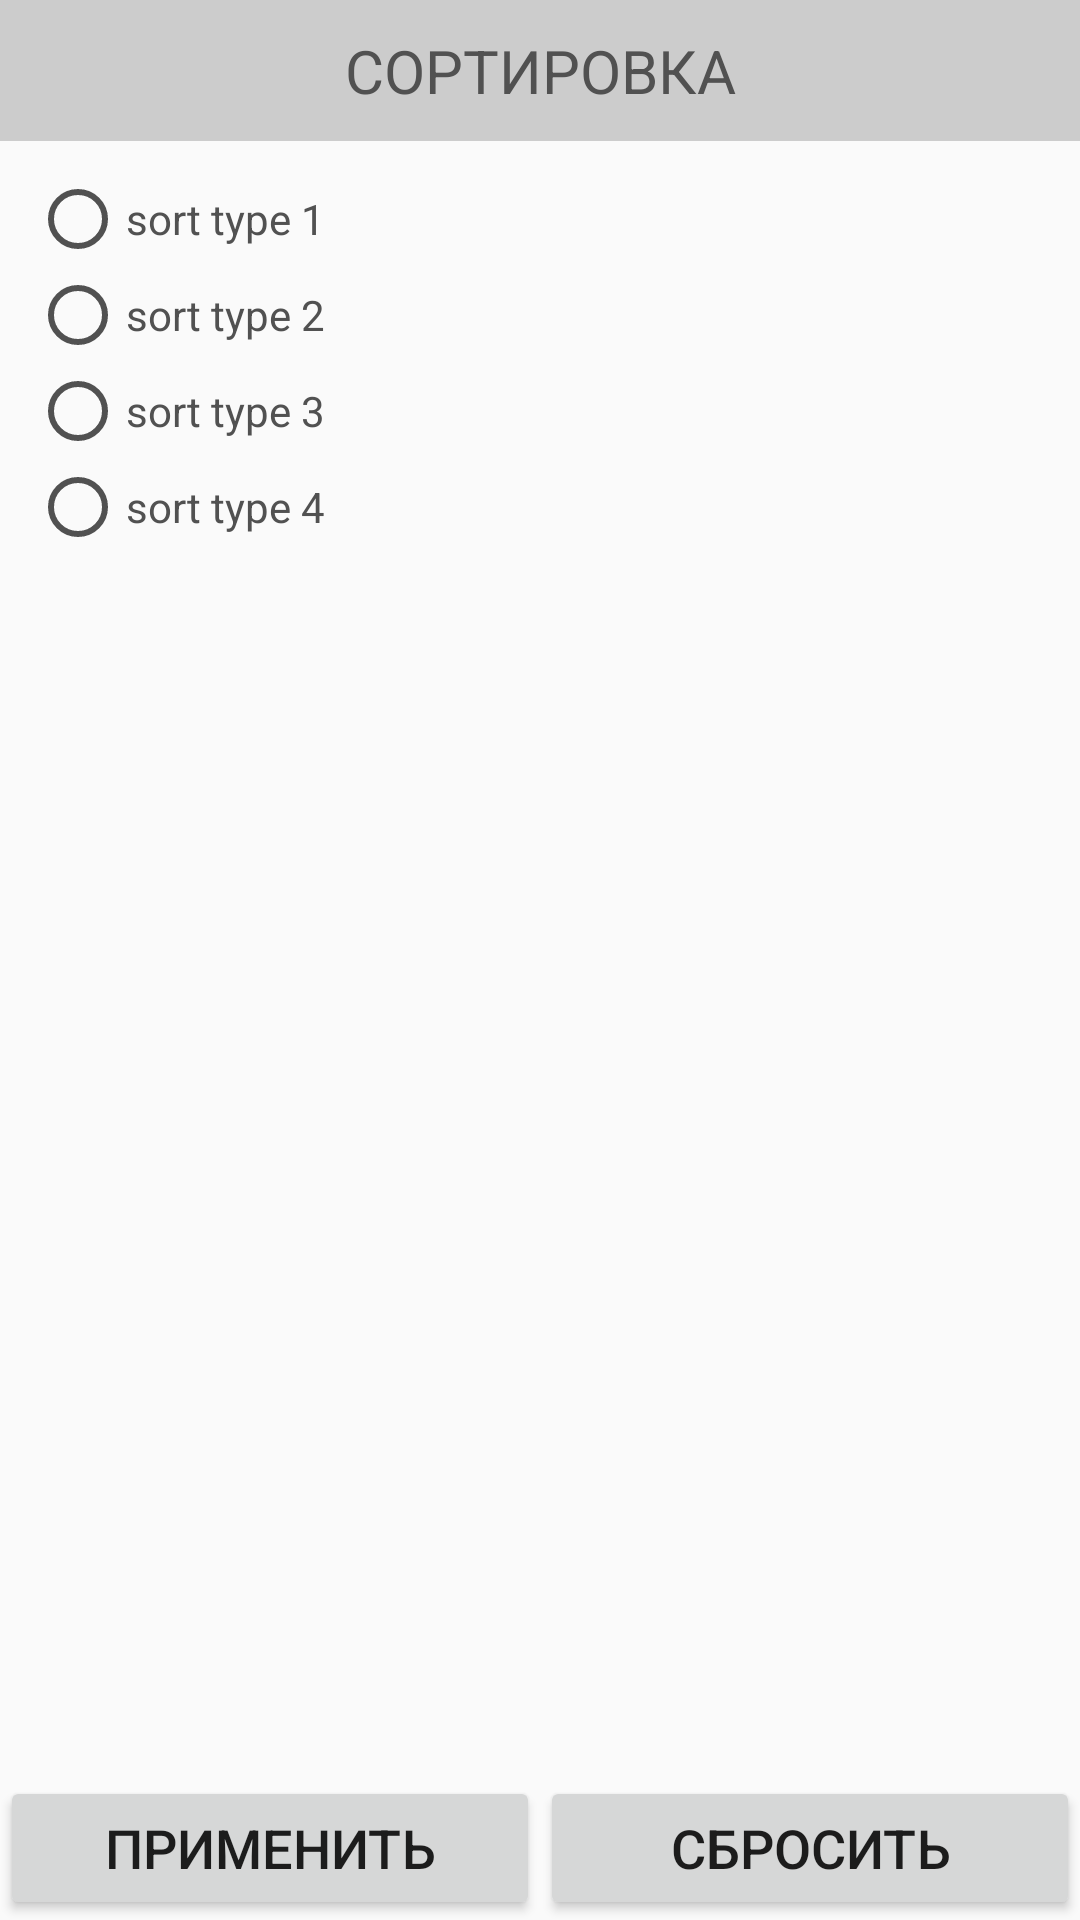

Write the Android layout XML for this screen, with the resource values it uses.
<!-- AndroidManifest.xml: application theme MyAppsTheme -->
<!-- res/layout/fragment_sort.xml -->
<?xml version="1.0" encoding="utf-8"?>
<LinearLayout xmlns:android="http://schemas.android.com/apk/res/android"
    android:id="@+id/sortLL_container"
    android:layout_width="match_parent"
    android:layout_height="match_parent"
    android:orientation="vertical">
    <TextView
        android:layout_width="match_parent"
        android:layout_height="wrap_content"
        android:textAlignment="center"
        android:textSize="20sp"
        android:textColor="@color/colorDarkGray_"
        android:background="@color/colorGray_"
        android:text="@string/btn_sort_text"
        android:paddingTop="10dp"
        android:paddingBottom="10dp"/>
    <RadioGroup
        android:layout_width="match_parent"
        android:layout_height="wrap_content"
        android:padding="10dp">
        <RadioButton
            android:layout_width="match_parent"
            android:layout_height="wrap_content"
            android:textColor="@color/colorDarkGray_"
            android:buttonTint="@color/colorDarkGray_"
            android:text="sort type 1"/>
        <RadioButton
            android:layout_width="match_parent"
            android:layout_height="wrap_content"
            android:textColor="@color/colorDarkGray_"
            android:buttonTint="@color/colorDarkGray_"
            android:text="sort type 2"/>
        <RadioButton
            android:layout_width="match_parent"
            android:layout_height="wrap_content"
            android:textColor="@color/colorDarkGray_"
            android:buttonTint="@color/colorDarkGray_"
            android:text="sort type 3"/>
        <RadioButton
            android:layout_width="match_parent"
            android:layout_height="wrap_content"
            android:textColor="@color/colorDarkGray_"
            android:buttonTint="@color/colorDarkGray_"
            android:text="sort type 4"/>
    </RadioGroup>
    <LinearLayout
        android:layout_width="match_parent"
        android:layout_height="match_parent"
        android:gravity="bottom"
        android:orientation="horizontal">
        <Button
            android:id="@+id/btnYesSort"
            android:layout_width="match_parent"
            android:layout_height="wrap_content"
            android:layout_weight="1"
            android:text="Применить"
            android:textSize="18sp"
            android:layout_margin="0dp"
            android:padding="0dp"
            android:textAlignment="center"/>
        <Button
            android:id="@+id/btnCancelSort"
            android:layout_width="match_parent"
            android:layout_height="wrap_content"
            android:layout_weight="1"
            android:text="Сбросить"
            android:textSize="18sp"
            android:layout_margin="0dp"
            android:padding="0dp"
            android:textAlignment="center"/>
    </LinearLayout>
</LinearLayout>
<!-- resources referenced by this layout -->
<resources>
  <color name="colorDarkGray_">#515151</color>
  <color name="colorGray_">#ccc</color>
  <string name="btn_sort_text">СОРТИРОВКА</string>
  <style name="MyAppsTheme" parent="AppTheme">
          
          <item name="colorPrimary">@color/colorPrimary</item>
          <item name="colorPrimaryDark">@color/colorPrimaryDark</item>
          <item name="colorAccent">@color/colorAccent</item>
          <item name="colorControlNormal">@color/colorWhite</item>
          <item name="windowActionBar">false</item>
      </style>
  <style name="AppTheme" parent="Theme.AppCompat.Light.NoActionBar" />
  <color name="colorPrimary">#3F51B5</color>
  <color name="colorPrimaryDark">#303F9F</color>
  <color name="colorAccent">#565656</color>
  <color name="colorWhite">#FFFFFF</color>
</resources>
